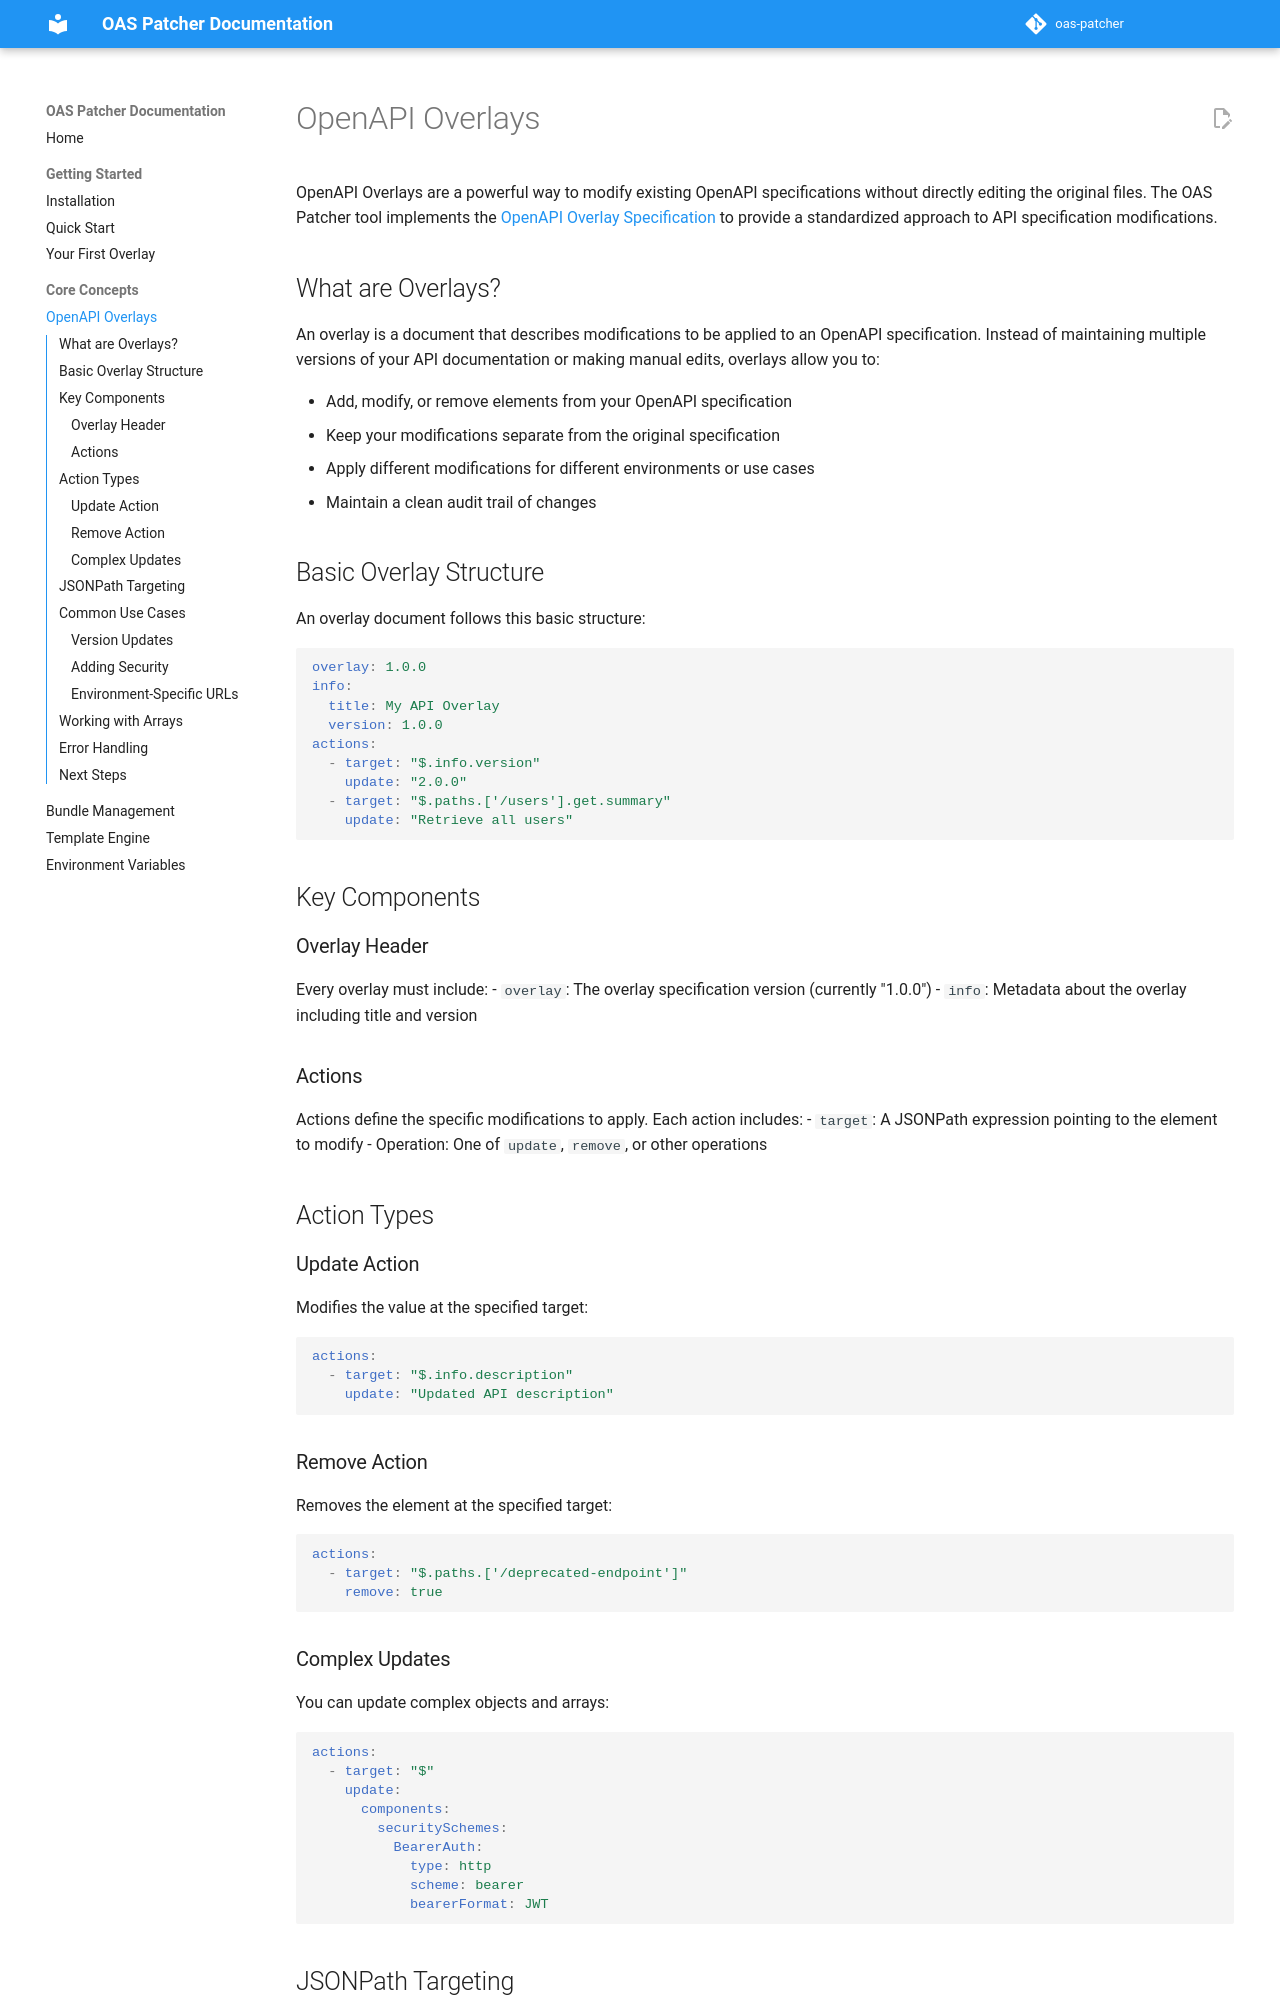

repository: mcroissant/oas_patcher · page: core-concepts/overlays/index.html · generator: mkdocs

# OpenAPI Overlays

OpenAPI Overlays are a powerful way to modify existing OpenAPI specifications without directly editing the original files. The OAS Patcher tool implements the [OpenAPI Overlay Specification](https://github.com/OAI/Overlay-Specification) to provide a standardized approach to API specification modifications.

## What are Overlays?

An overlay is a document that describes modifications to be applied to an OpenAPI specification. Instead of maintaining multiple versions of your API documentation or making manual edits, overlays allow you to:

- Add, modify, or remove elements from your OpenAPI specification
- Keep your modifications separate from the original specification
- Apply different modifications for different environments or use cases
- Maintain a clean audit trail of changes

## Basic Overlay Structure

An overlay document follows this basic structure:

```yaml
overlay: 1.0.0
info:
  title: My API Overlay
  version: 1.0.0
actions:
  - target: "$.info.version"
    update: "2.0.0"
  - target: "$.paths.['/users'].get.summary"
    update: "Retrieve all users"
```

## Key Components

### Overlay Header

Every overlay must include:
- `overlay`: The overlay specification version (currently "1.0.0")
- `info`: Metadata about the overlay including title and version

### Actions

Actions define the specific modifications to apply. Each action includes:
- `target`: A JSONPath expression pointing to the element to modify
- Operation: One of `update`, `remove`, or other operations

## Action Types

### Update Action

Modifies the value at the specified target:

```yaml
actions:
  - target: "$.info.description"
    update: "Updated API description"
```

### Remove Action

Removes the element at the specified target:

```yaml
actions:
  - target: "$.paths.['/deprecated-endpoint']"
    remove: true
```
